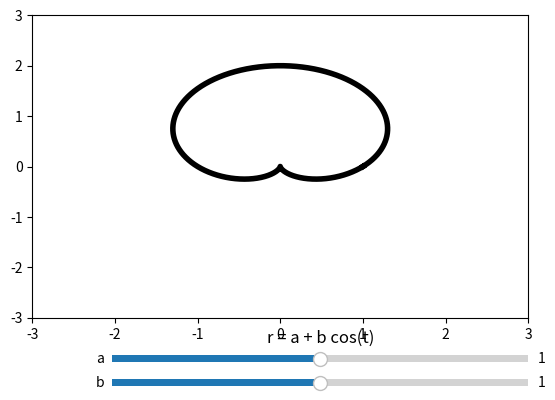

This figure's Python source:
import numpy as np
import matplotlib.pyplot as plt
from matplotlib.widgets import Slider

plt.subplots_adjust(bottom=0.25)
t = np.arange(0.0, 2*np.pi, 0.001)

a = 1   
b = 1   
r = a + b*np.sin(t)
x = r*np.cos(t)
y = r*np.sin(t)


l, = plt.plot(x,y, lw=4, color='black')
plt.axis([-3, 3, -3, 3])

axcolor = 'lightgoldenrodyellow'
axb  = plt.axes([0.25, 0.10, 0.65, 0.03], facecolor=axcolor)
axa = plt.axes([0.25, 0.15, 0.65, 0.03], facecolor=axcolor)

sa = Slider(axa, 'a', 0, 2, valinit=a)
sb = Slider(axb, 'b', 0, 2, valinit=b)

def update(val):
    a = sa.val     
    b = sb.val   
    
    r = a + b*np.sin(t)
    x = r*np.cos(t)
    y = r*np.sin(t)
    
    l.set_ydata(y)
    l.set_xdata(x)    
    fig.canvas.draw_idle()
    
sa.on_changed(update)
sb.on_changed(update)
plt.title('r = a + b cos(t)')

plt.show()